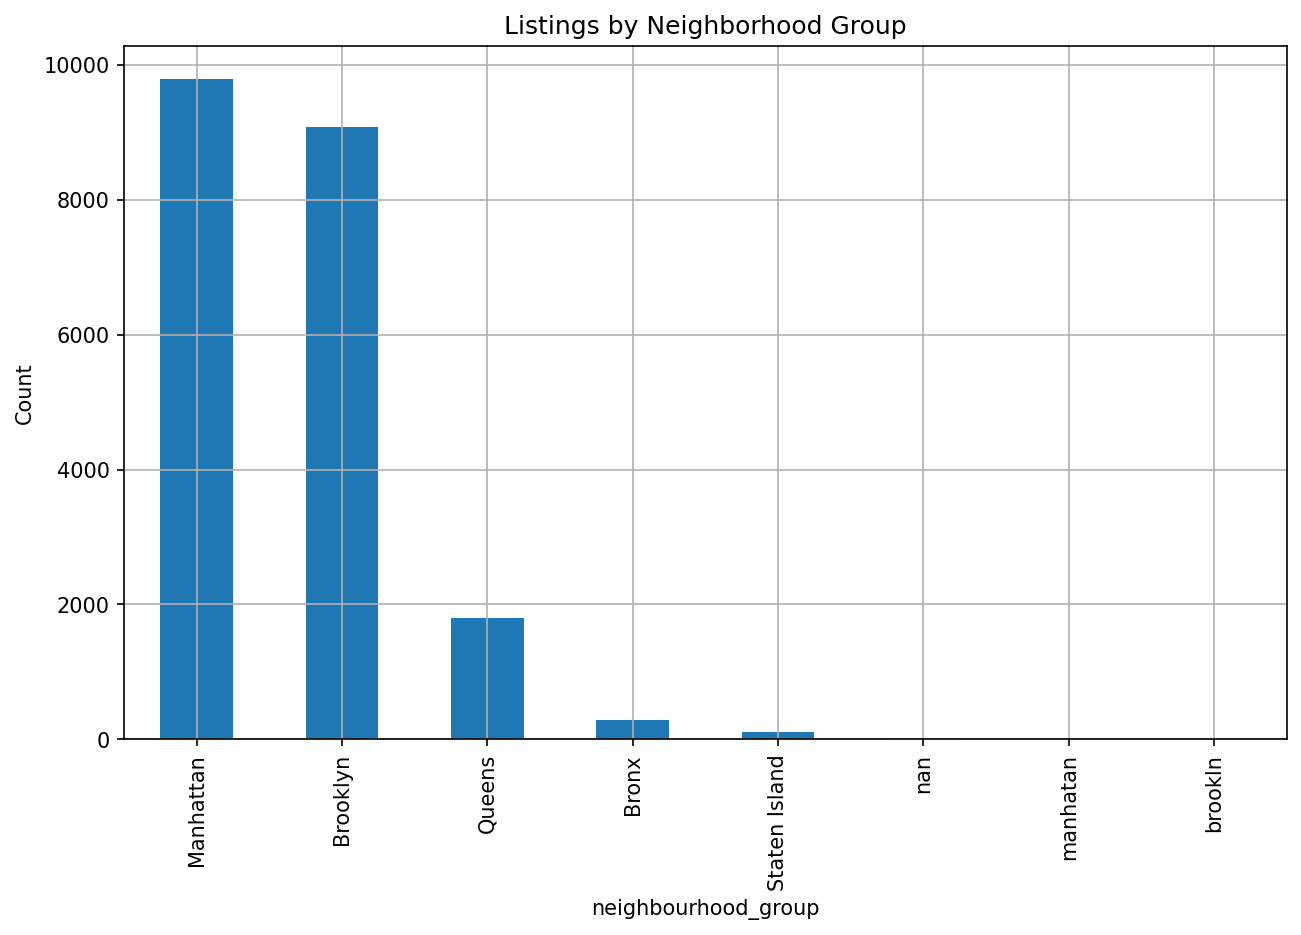

The file beside this chart, header and first rows:
neighbourhood_group, listing_count
Manhattan, 9786
Brooklyn, 9086
Queens, 1799
Bronx, 294
Staten Island, 110
nan, 27
manhatan, 1
brookln, 1
